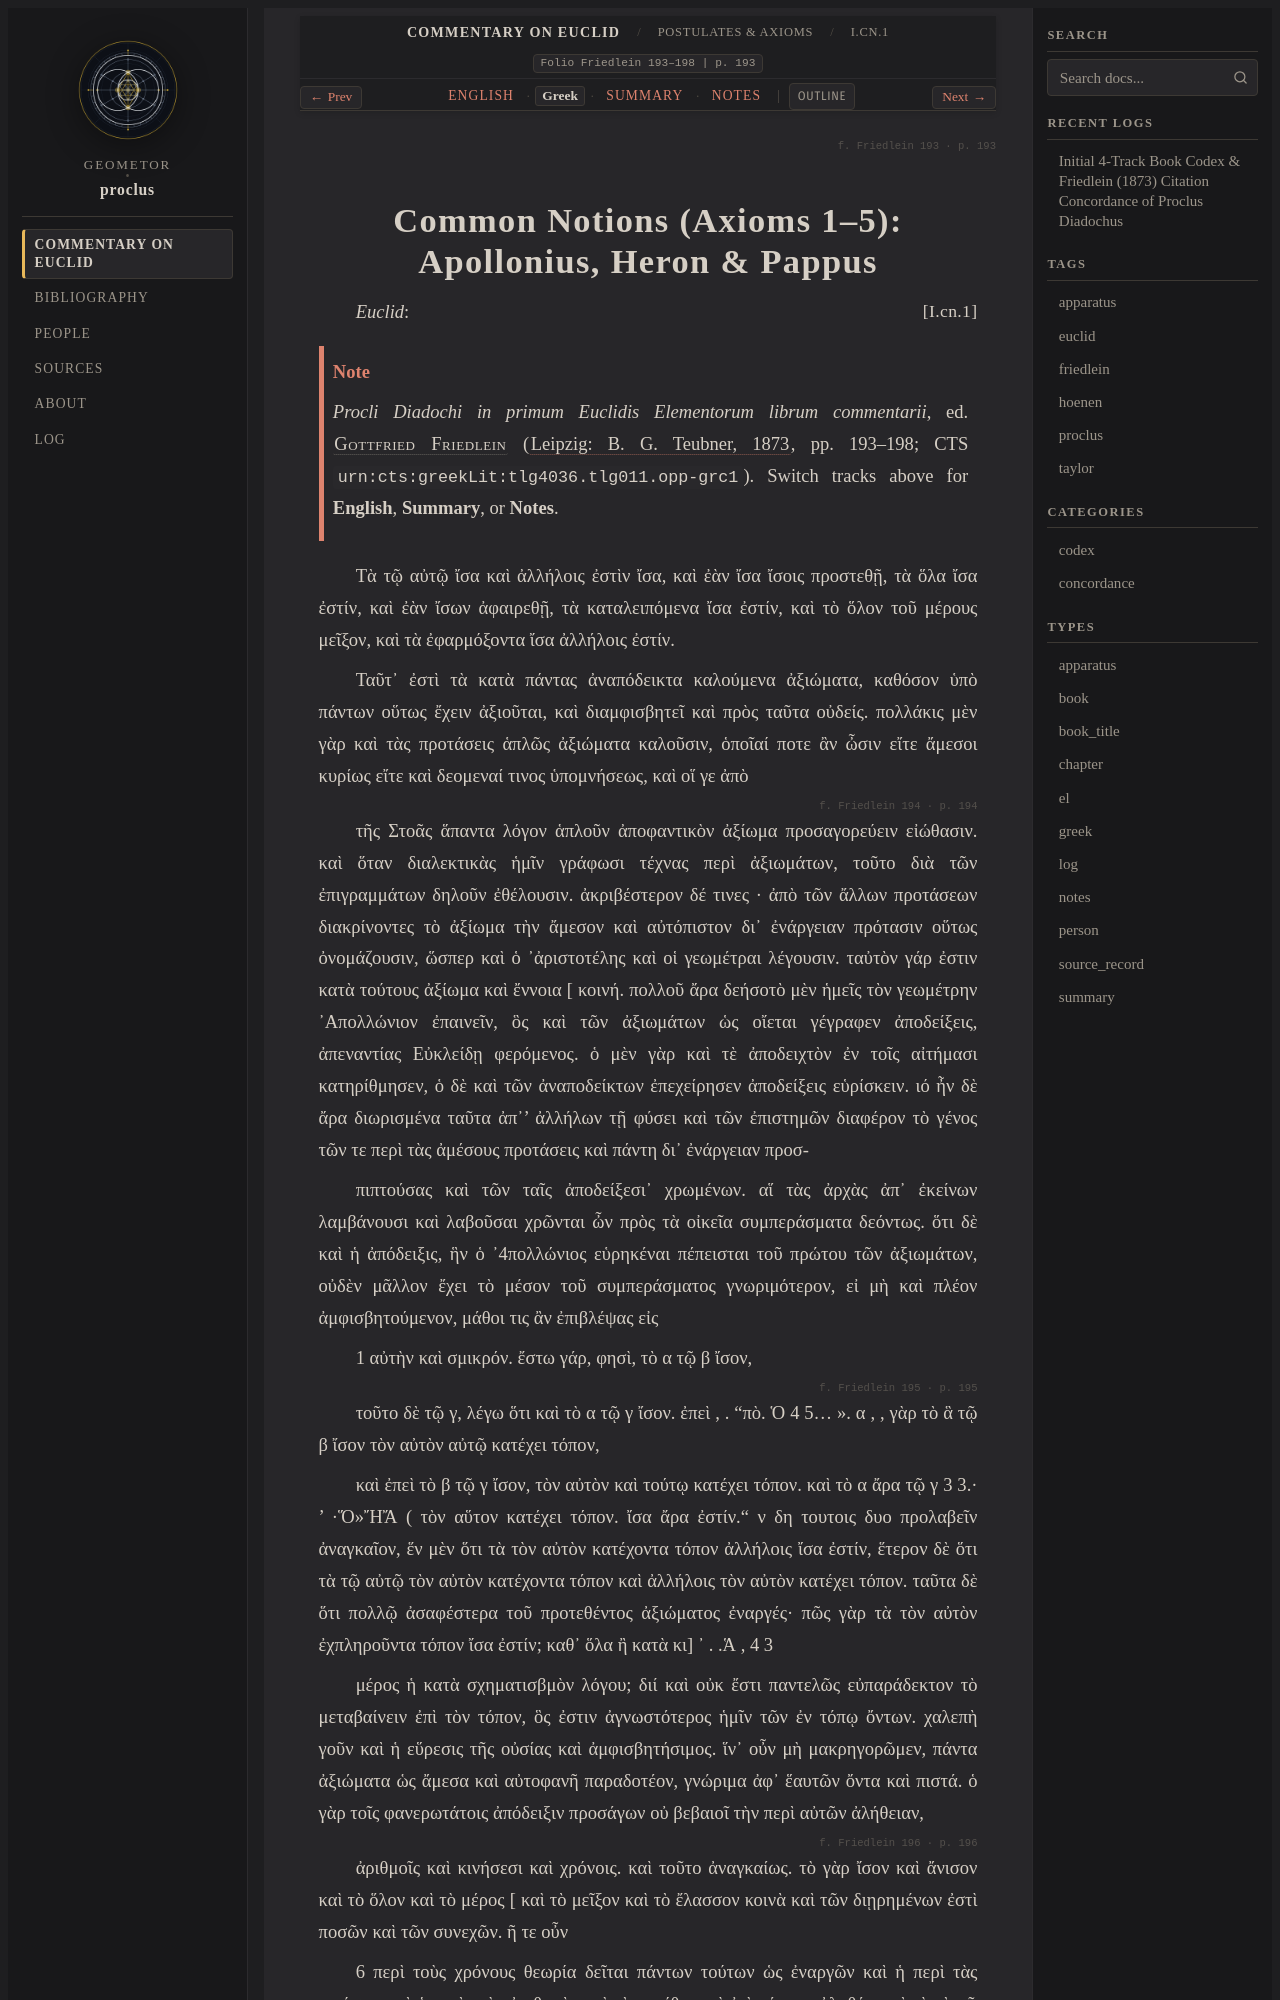

repository: geometor/proclus · page: in_euclidem/postulates-axioms/axioms/greek.html · generator: sphinx

:order: 5
:layout: book
:canonical_id: I.CN.1–5
:breadcrumb_title: I.CN.1–5
:folio: Friedlein 193–198
:book: Postulates & Axioms
:type: greek
:tracks: English: index | Greek: greek | Summary: summary | Notes: notes

.. folio:: Friedlein 193
   :page: 193

.. _sec-axioms-el:
